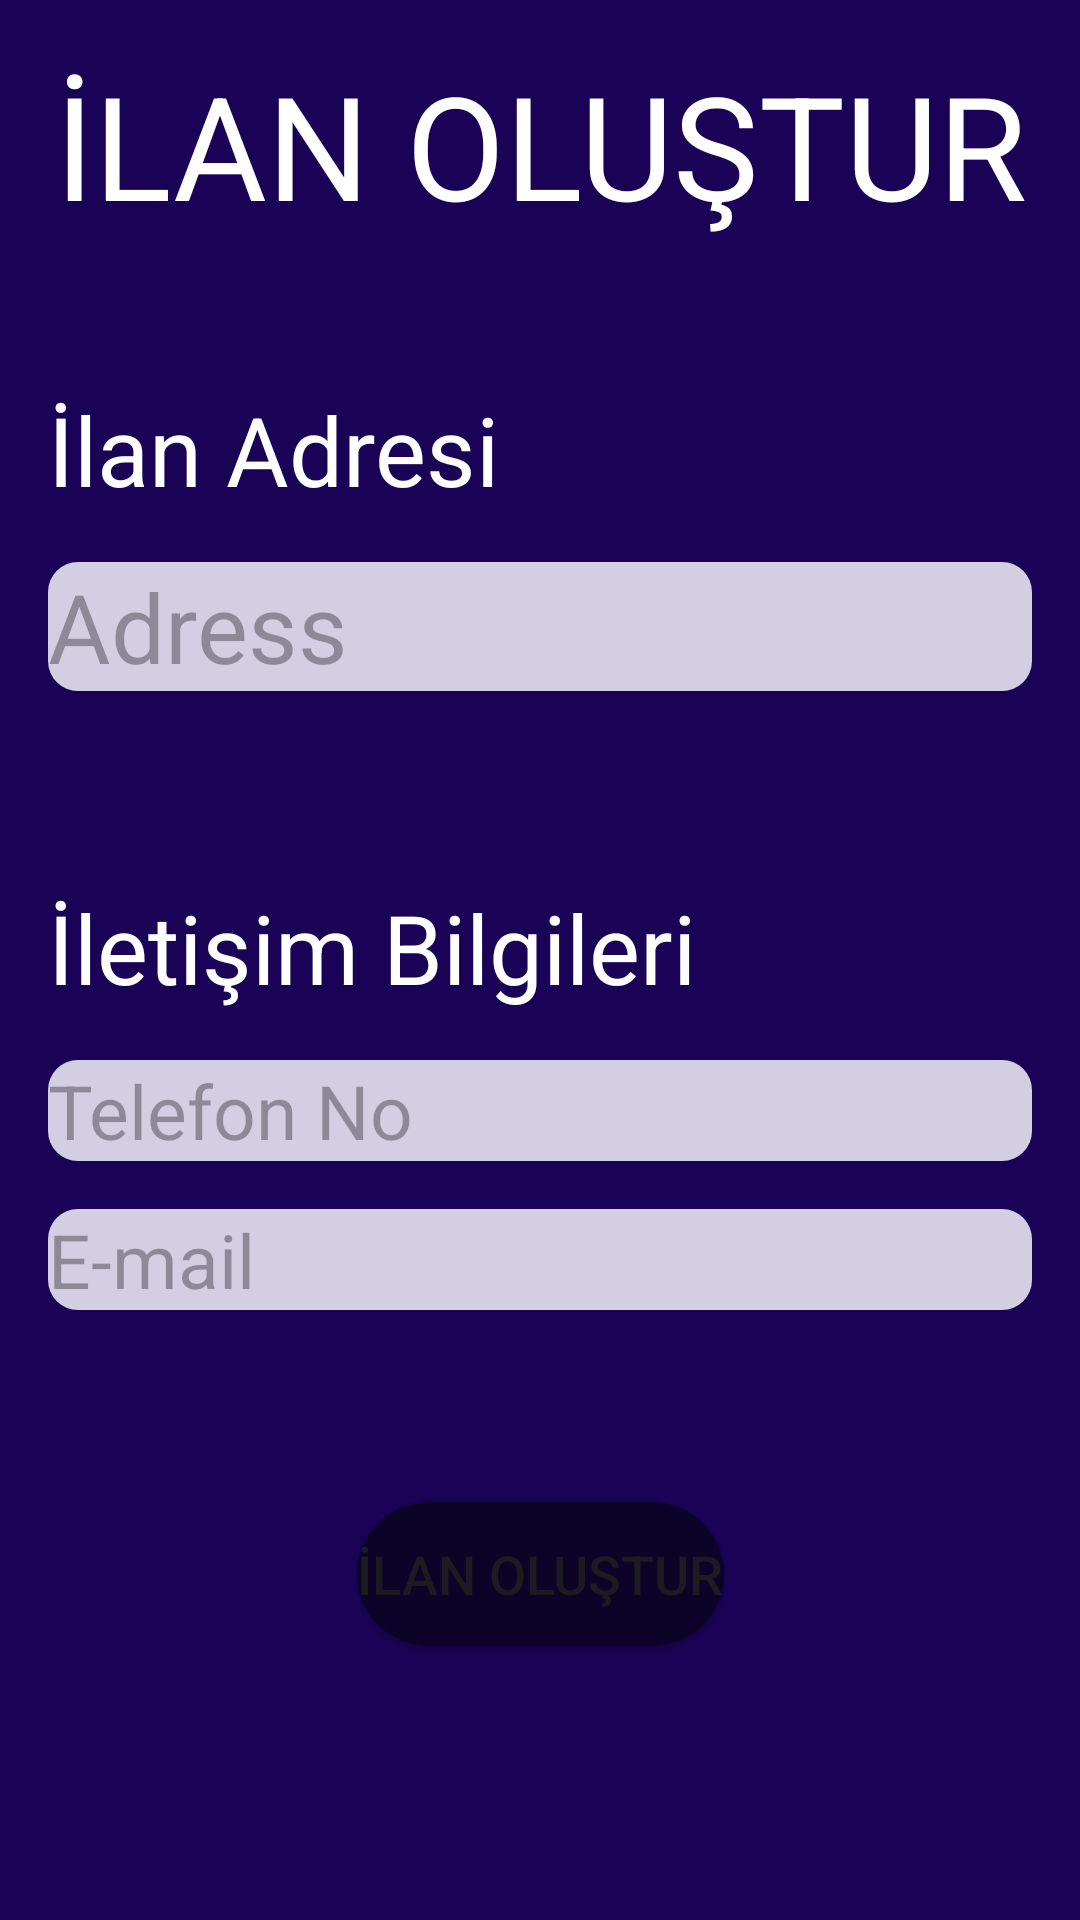

Here is an Android app screen rendered from its layout file. Give the layout XML and the strings, colors and styles it references.
<!-- AndroidManifest.xml: application theme Theme.RoomMate -->
<!-- res/layout/activity_main_ilan_olustur.xml -->
<?xml version="1.0" encoding="utf-8"?>
<androidx.constraintlayout.widget.ConstraintLayout xmlns:android="http://schemas.android.com/apk/res/android"
    xmlns:app="http://schemas.android.com/apk/res-auto"
    xmlns:tools="http://schemas.android.com/tools"
    android:layout_width="match_parent"
    android:layout_height="match_parent"
    android:background="@color/constraintColor"
    tools:context=".activities.MainIlanOlustur">

    <EditText
        android:id="@+id/editAddress"
        android:layout_width="0dp"
        android:layout_height="wrap_content"
        android:layout_marginStart="16dp"
        android:layout_marginTop="16dp"
        android:layout_marginEnd="16dp"
        android:background="@drawable/edittextbackground"
        android:ems="10"
        android:hint="Adress"
        android:inputType="textPostalAddress"
        android:textColor="@color/black"
        android:textSize="32dp"
        app:layout_constraintEnd_toEndOf="parent"
        app:layout_constraintStart_toStartOf="parent"
        app:layout_constraintTop_toBottomOf="@+id/editTextYanBaslik1" />

    <EditText
        android:id="@+id/editTextBaslik"
        android:layout_width="0dp"
        android:layout_height="wrap_content"
        android:layout_marginStart="16dp"
        android:layout_marginTop="16dp"
        android:layout_marginEnd="16dp"
        android:background="@drawable/edittexttitle"
        android:ems="10"
        android:gravity="center_horizontal"
        android:inputType="text"
        android:text="İLAN OLUŞTUR"
        android:textColor="@color/white"
        android:textSize="48dp"
        app:layout_constraintEnd_toEndOf="parent"
        app:layout_constraintStart_toStartOf="parent"
        app:layout_constraintTop_toTopOf="parent" />

    <EditText
        android:id="@+id/editTextYanBaslik1"
        android:layout_width="0dp"
        android:layout_height="wrap_content"
        android:layout_marginStart="16dp"
        android:layout_marginTop="48dp"
        android:layout_marginEnd="16dp"
        android:background="@drawable/edittexttitle"
        android:ems="10"
        android:inputType="text"
        android:text="İlan Adresi"
        android:textColor="@color/white"
        android:textSize="32dp"
        app:layout_constraintEnd_toEndOf="parent"
        app:layout_constraintStart_toStartOf="parent"
        app:layout_constraintTop_toBottomOf="@+id/editTextBaslik" />

    <EditText
        android:id="@+id/editTextYanBaslik2"
        android:layout_width="0dp"
        android:layout_height="wrap_content"
        android:layout_marginStart="16dp"
        android:layout_marginTop="64dp"
        android:layout_marginEnd="16dp"
        android:background="@drawable/edittexttitle"
        android:ems="10"
        android:inputType="text"
        android:text="İletişim Bilgileri"
        android:textColor="@color/white"
        android:textSize="32dp"
        app:layout_constraintEnd_toEndOf="parent"
        app:layout_constraintStart_toStartOf="parent"
        app:layout_constraintTop_toBottomOf="@+id/editAddress" />

    <EditText
        android:id="@+id/editPhone"
        android:layout_width="0dp"
        android:layout_height="wrap_content"
        android:layout_marginStart="16dp"
        android:layout_marginTop="16dp"
        android:layout_marginEnd="16dp"
        android:background="@drawable/edittextbackground"
        android:ems="10"
        android:hint="Telefon No"
        android:inputType="phone"
        android:textColor="@color/black"
        android:textSize="25dp"
        app:layout_constraintEnd_toEndOf="parent"
        app:layout_constraintStart_toStartOf="parent"
        app:layout_constraintTop_toBottomOf="@+id/editTextYanBaslik2" />

    <EditText
        android:id="@+id/editEmail"
        android:layout_width="0dp"
        android:layout_height="wrap_content"
        android:layout_marginStart="16dp"
        android:layout_marginTop="16dp"
        android:layout_marginEnd="16dp"
        android:background="@drawable/edittextbackground"
        android:ems="10"
        android:hint="E-mail"
        android:inputType="textEmailAddress"
        android:textColor="@color/black"
        android:textSize="25dp"
        app:layout_constraintEnd_toEndOf="parent"
        app:layout_constraintStart_toStartOf="parent"
        app:layout_constraintTop_toBottomOf="@+id/editPhone" />

    <Button
        android:id="@+id/btnIlanOlustur"
        android:layout_width="wrap_content"
        android:layout_height="wrap_content"
        android:layout_marginStart="16dp"
        android:layout_marginTop="64dp"
        android:layout_marginEnd="16dp"
        android:background="@drawable/buttonbacground"
        android:text="İlan Oluştur"
        android:textSize="18sp"
        app:layout_constraintEnd_toEndOf="parent"
        app:layout_constraintStart_toStartOf="parent"
        app:layout_constraintTop_toBottomOf="@+id/editEmail" />

    <Button
        android:id="@+id/btnAnasayfayaDon"
        android:layout_width="wrap_content"
        android:layout_height="wrap_content"
        android:layout_marginStart="16dp"
        android:layout_marginTop="32dp"
        android:layout_marginEnd="16dp"
        android:layout_marginBottom="109dp"
        android:background="@drawable/buttonbacground"
        android:text="Ana Sayfaya Dön"
        android:textSize="18sp"
        app:layout_constraintBottom_toBottomOf="parent"
        app:layout_constraintEnd_toEndOf="parent"
        app:layout_constraintStart_toStartOf="parent"
        app:layout_constraintTop_toBottomOf="@+id/btnIlanOlustur" />

</androidx.constraintlayout.widget.ConstraintLayout>
<!-- resources referenced by this layout -->
<resources>
  <color name="black">#FF000000</color>
  <color name="constraintColor">#1A0357</color>
  <color name="white">#FFFFFFFF</color>
  <!-- drawable buttonbacground (drawable) -->
  <?xml version="1.0" encoding="utf-8"?>
  <shape xmlns:android="http://schemas.android.com/apk/res/android">
      <solid android:color="@color/buttonColor"></solid>
          <corners android:radius="30dp"></corners>
  
  </shape>
  <!-- drawable edittextbackground (drawable) -->
  <?xml version="1.0" encoding="utf-8"?>
  <shape xmlns:android="http://schemas.android.com/apk/res/android">
      <solid android:color="@color/edittextColor"></solid>
          <corners android:radius="10dp"></corners>
  
  </shape>
  <!-- drawable edittexttitle (drawable) -->
  <?xml version="1.0" encoding="utf-8"?>
  <shape xmlns:android="http://schemas.android.com/apk/res/android">
      <solid android:color="@color/constraintColor"></solid>
      <corners android:radius="32dp"></corners>
  
  
  </shape>
  <style name="Theme.RoomMate" parent="Base.Theme.RoomMate" />
  <color name="buttonColor">#0D0329</color>
  <color name="edittextColor">#D4CEE3</color>
  <style name="Base.Theme.RoomMate" parent="Theme.Material3.DayNight.NoActionBar">
          
          
      </style>
</resources>
